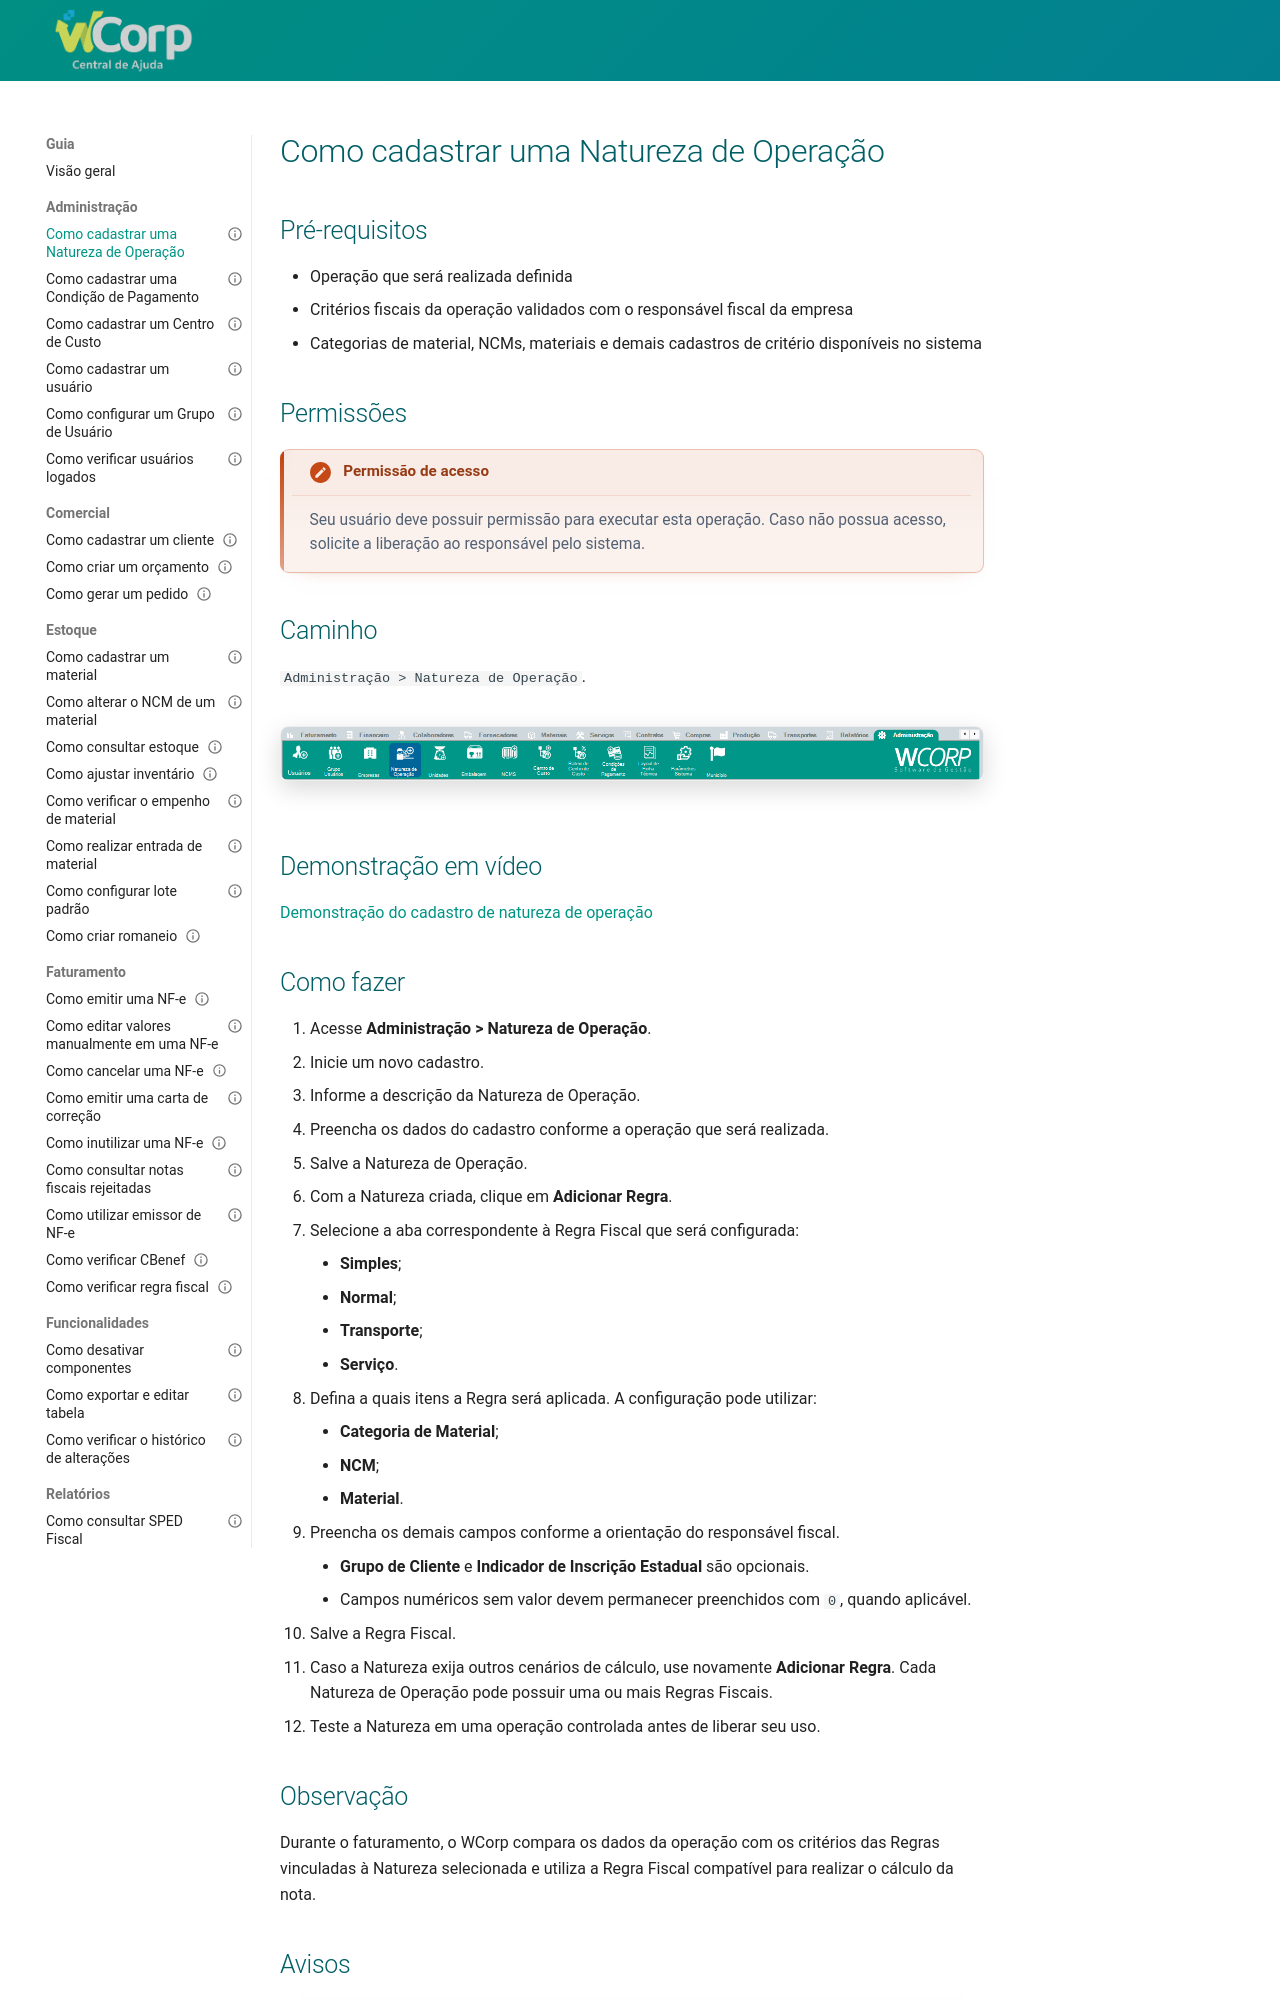

repository: suporteWCorp/erp-docs · page: como-fazer/cadastrar-natureza-operacao/index.html · generator: mkdocs

---
id: cadastrar-natureza-operacao
title: "Como cadastrar uma Natureza de Operação"
type: guia
category: "Administração"
difficulty: "média"
related_guides:
  - faturar-nota
  - lancar-nota-entrada
---
# Como cadastrar uma Natureza de Operação

## Pré-requisitos

- Operação que será realizada definida
- Critérios fiscais da operação validados com o responsável fiscal da empresa
- Categorias de material, NCMs, materiais e demais cadastros de critério disponíveis no sistema

## Permissões

--8<-- "shared/avisos/permissoes.md"

## Caminho

`Administração > Natureza de Operação`.

## Demonstração em vídeo

[Assistir video](../assets/videos/guias/cadastrar-natureza-operacao/adm_natureza_operacao.mp4){ .wc-video-link }

## Como fazer

1. Acesse **Administração > Natureza de Operação**.
2. Inicie um novo cadastro.
3. Informe a descrição da Natureza de Operação.
4. Preencha os dados do cadastro conforme a operação que será realizada.
5. Salve a Natureza de Operação.
6. Com a Natureza criada, clique em **Adicionar Regra**.
7. Selecione a aba correspondente à Regra Fiscal que será configurada:
    - **Simples**;
    - **Normal**;
    - **Transporte**;
    - **Serviço**.
8. Defina a quais itens a Regra será aplicada. A configuração pode utilizar:
    - **Categoria de Material**;
    - **NCM**;
    - **Material**.
9. Preencha os demais campos conforme a orientação do responsável fiscal.
    - **Grupo de Cliente** e **Indicador de Inscrição Estadual** são opcionais.
    - Campos numéricos sem valor devem permanecer preenchidos com `0`, quando aplicável.
10. Salve a Regra Fiscal.
11. Caso a Natureza exija outros cenários de cálculo, use novamente **Adicionar Regra**. Cada Natureza de Operação pode possuir uma ou mais Regras Fiscais.
12. Teste a Natureza em uma operação controlada antes de liberar seu uso.

Durante o faturamento, o WCorp compara os dados da operação com os critérios das Regras vinculadas à Natureza selecionada e utiliza a Regra Fiscal compatível para realizar o cálculo da nota.
